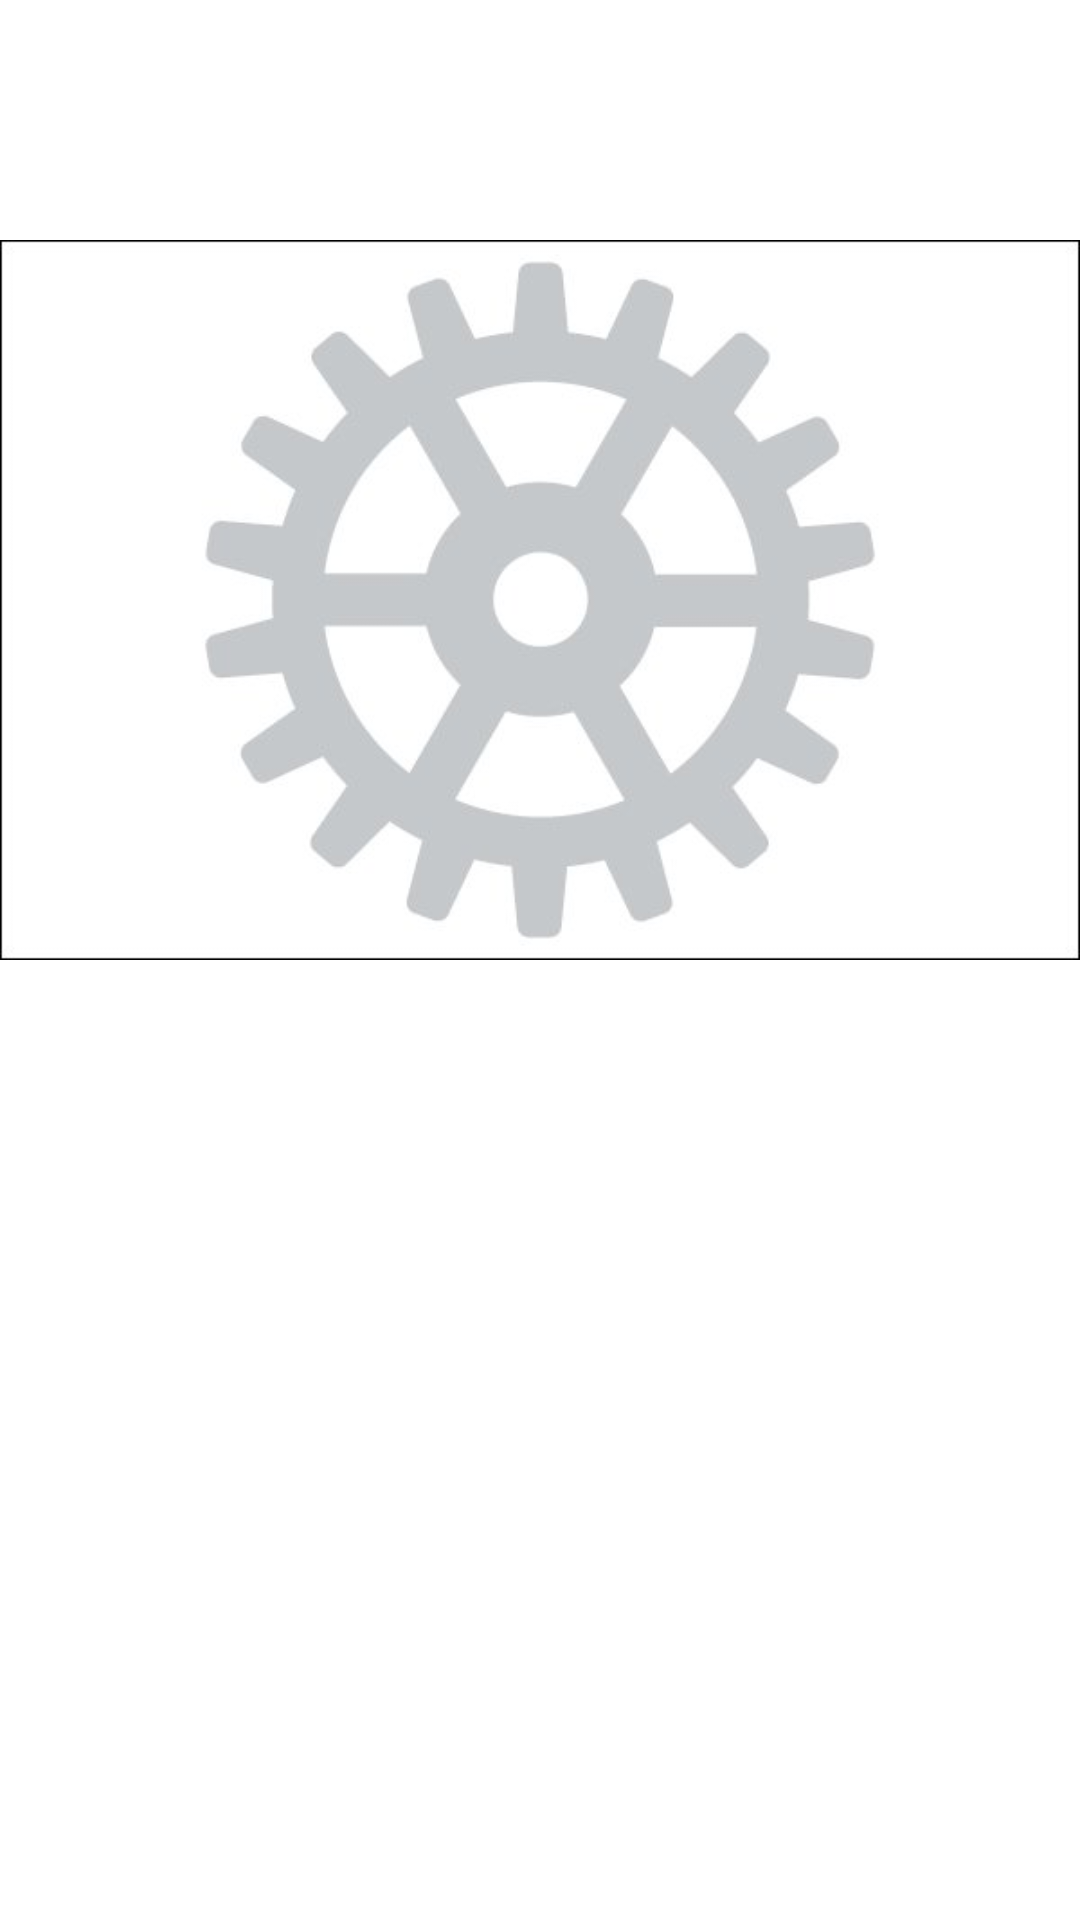

Produce the Android XML layout that renders to this screen, including the resource entries it uses.
<!-- AndroidManifest.xml: application theme Theme.AstroBuff -->
<!-- res/layout/activity_setting.xml -->
<?xml version="1.0" encoding="utf-8"?>
<LinearLayout xmlns:android="http://schemas.android.com/apk/res/android"
    xmlns:app="http://schemas.android.com/apk/res-auto"
    xmlns:tools="http://schemas.android.com/tools"
    android:layout_width="match_parent"
    android:layout_height="match_parent"
    android:orientation="vertical"
    tools:context=".Setting">

    
    <ImageView
        android:layout_width="wrap_content"
        android:layout_height="wrap_content"
        android:src="@drawable/setting" />

</LinearLayout>
<!-- resources referenced by this layout -->
<resources>
  <!-- drawable setting: png bitmap (drawable, 18962 bytes) -->
  <style name="Theme.AstroBuff" parent="Theme.MaterialComponents.DayNight.DarkActionBar">
          
          <item name="colorPrimary">@color/purple_500</item>
          <item name="colorPrimaryVariant">@color/purple_700</item>
          <item name="colorOnPrimary">@color/white</item>
          
          <item name="colorSecondary">@color/teal_200</item>
          <item name="colorSecondaryVariant">@color/teal_700</item>
          <item name="colorOnSecondary">@color/black</item>
          
          <item name="android:statusBarColor" tools:targetApi="l">?attr/colorPrimaryVariant</item>
          
      </style>
  <color name="purple_700">#FF3700B3</color>
  <color name="white">#FFFFFFFF</color>
  <color name="teal_200">#FF03DAC5</color>
  <color name="teal_700">#FF018786</color>
  <color name="black">#FF000000</color>
  <!-- not gathered from this repository: default colours our renderer supplied (Android Studio template values) -->
  <color name="purple_500">#FF6200EE</color>
</resources>
